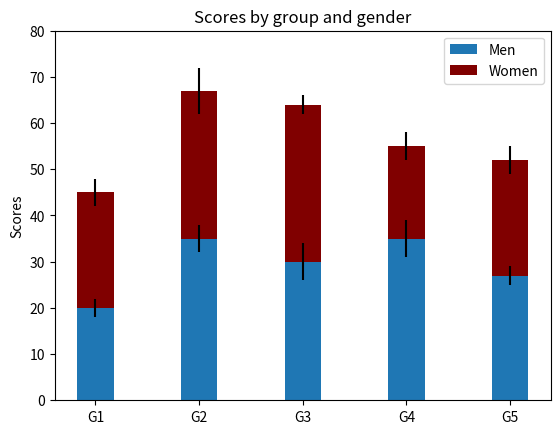

Generate this figure with matplotlib:
import numpy as np
import matplotlib.pyplot as plt

N = 5
menMeans = (20, 35, 30, 35, 27)
womenMeans = (25, 32, 34, 20, 25)
menStd = (2, 3, 4, 4, 2)
womenStd = (3, 5, 2, 3, 3)
ind = np.arange(N)    # the x locations for the groups
width = 0.35       # the width of the bars: can also be len(x) sequence

p1 = plt.bar(ind, menMeans, width, yerr=menStd)
p2 = plt.bar(ind, womenMeans, width,
             bottom=menMeans, yerr=womenStd,color = "maroon")

plt.ylabel('Scores')
plt.title('Scores by group and gender')
plt.xticks(ind, ('G1', 'G2', 'G3', 'G4', 'G5'))
plt.yticks(np.arange(0, 81, 10))
plt.legend((p1[0], p2[0]), ('Men', 'Women'))

plt.show()